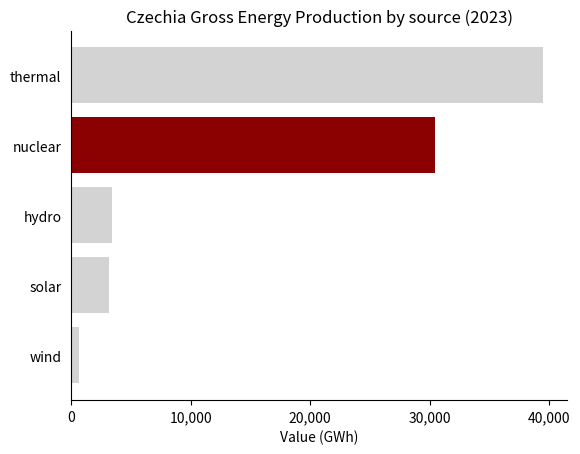

Recreate this plot in Python.
"""
Do a progression of plots with the same data

1. Showing the last 3: hydro, wind, solar.
2. Showing next one: nuclear.
3. Showing the next one: thermal.
4. Highlight the last one on red: nuclear.
"""
import matplotlib.pyplot as plt
import pandas as pd
import os

# Load the data
data_dict = {"thermal":39506.288, "hydro":3416.997, "wind":701.606, "solar":3210.432, "nuclear":30410.464}
df = pd.DataFrame(data_dict.items(), columns=["Source", "Value"])

# Sort the bars decreasingly by value
df = df.sort_values(by="Value", ascending=True)

# Define the colors
color_list = ["lightgray"] * len(df)
color_list[-2] = "darkred"

# Plot the bars
fig, ax = plt.subplots()
ax.barh(df["Source"], df["Value"], color=color_list)

# Remove top and right splines
ax.spines[["top", "right"]].set_visible(False)

# Remove the ticks on the left
ax.tick_params(left=False)

# Change the ticks on the bottom to be multiples of 10000
ax.xaxis.set_major_locator(plt.MultipleLocator(10000))

# Add the format to be multiples of 10,000
ax.xaxis.set_major_formatter(plt.FuncFormatter(lambda x, pos: f"{x:,.0f}"))

# Add gray line to the major ticks
#ax.xaxis.grid(True, linestyle="-", color="gray", alpha=0.25)

# Add a title
ax.set_title("Czechia Gross Energy Production by source (2023)")

# Add xlabel
ax.set_xlabel("Value (GWh)")

# Save the figure
figname = "progression_exercise.png"
plt.savefig(figname)
print(f"open {figname}")